Image classification data set "datasetv4" (esquiveloilime/CB_frutas on GitHub). Class labels (6): limon, mango, melon, pepino, pina, platano.

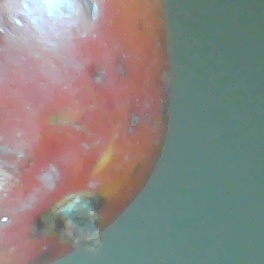
Label: mango

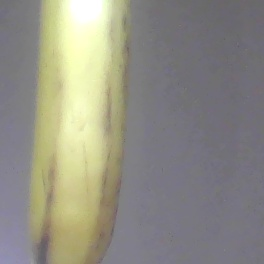
Label: platano

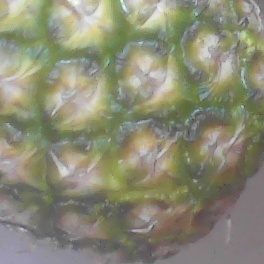
Label: pina

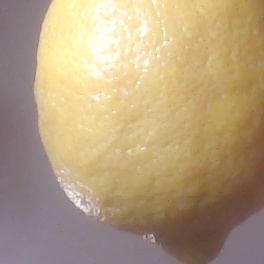
Label: limon

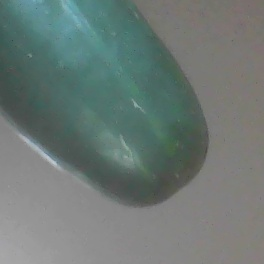
Label: pepino

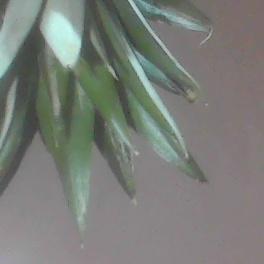
Label: pina
